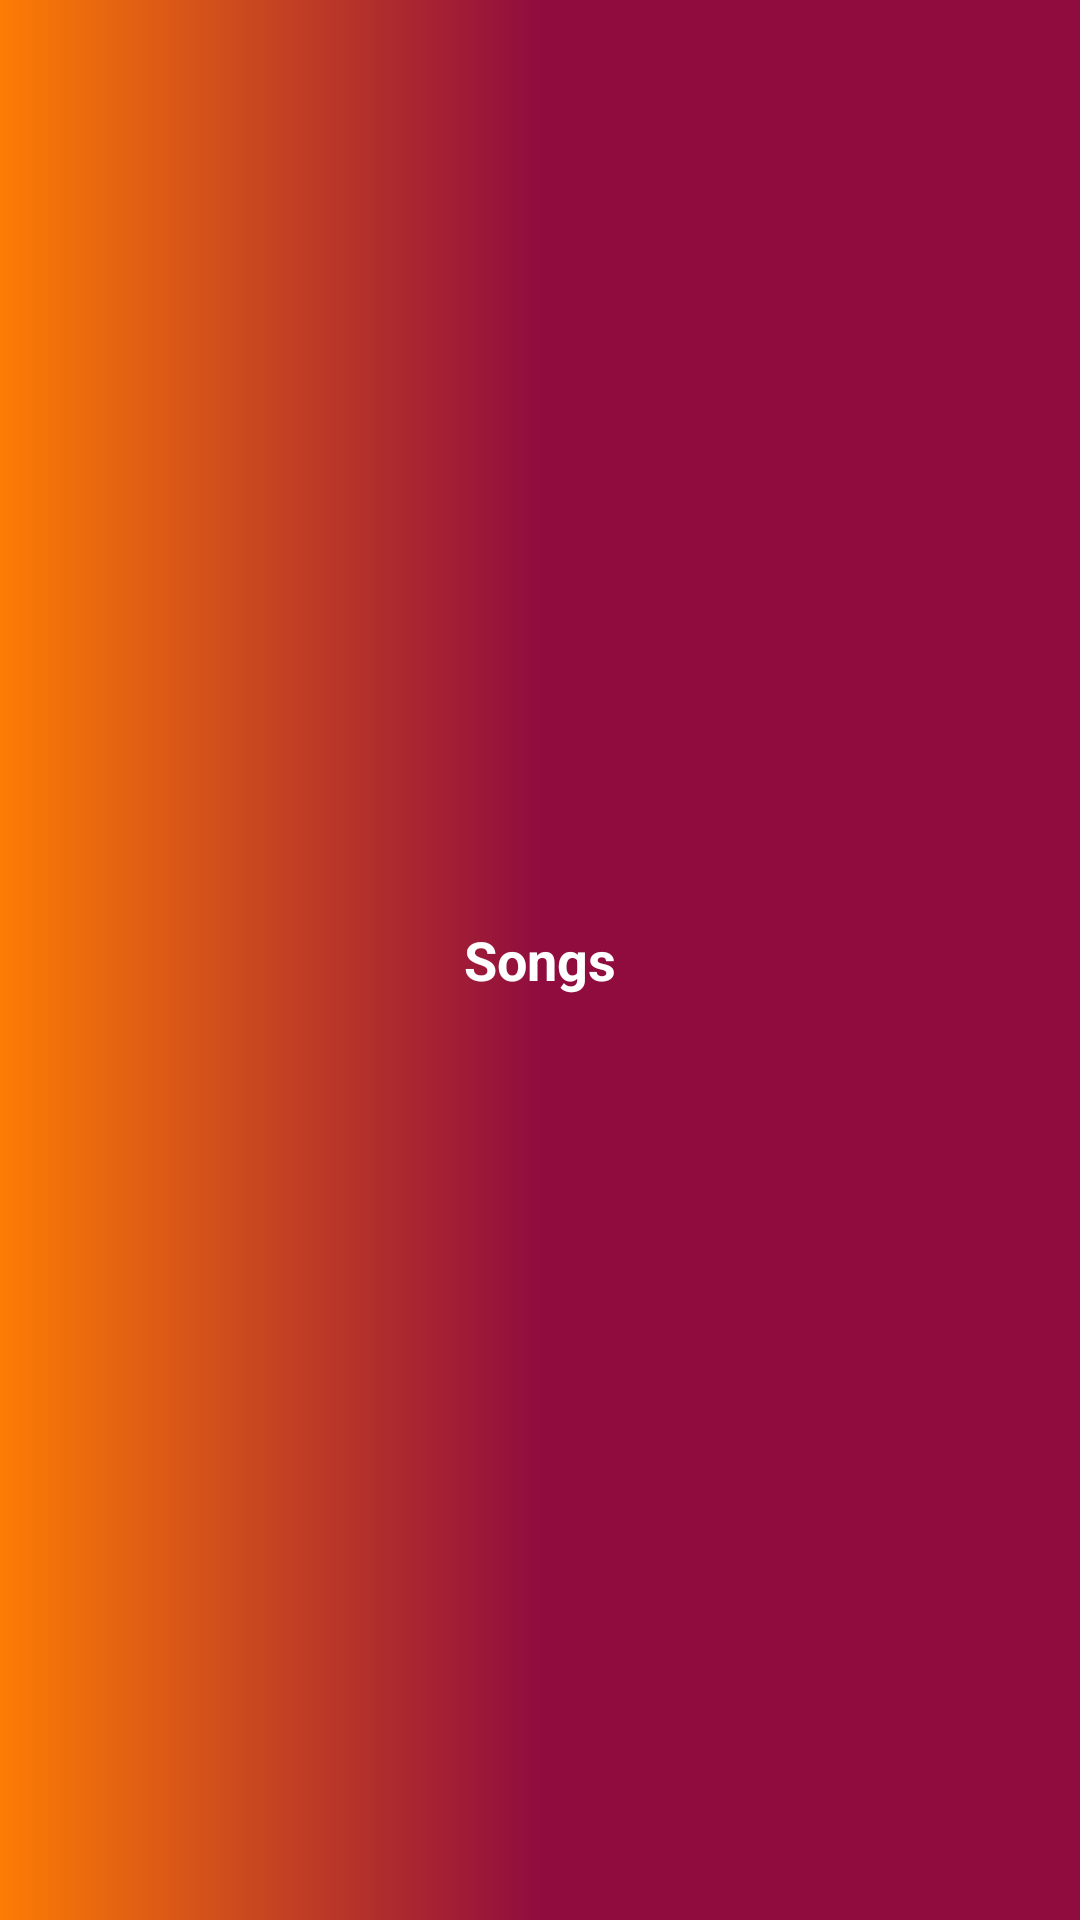

Layout XML and referenced resources for this Android screen:
<!-- AndroidManifest.xml: application theme AppTheme -->
<!-- res/layout/app_toolbar.xml -->
<?xml version="1.0" encoding="utf-8"?>
<android.support.v7.widget.Toolbar
    xmlns:android="http://schemas.android.com/apk/res/android"
    style="@style/ToolbarStyle"
    android:layout_width="match_parent"
    android:layout_height="wrap_content"
    android:background="@drawable/shape_rectangle_gradient"
    android:id="@+id/toolbar">

    <RelativeLayout
        android:id="@+id/rl_toolbar"
        android:layout_width="match_parent"
        android:layout_height="@dimen/action_bar_size">

        <TextView
            android:id="@+id/toolbar_title"
            android:layout_width="wrap_content"
            android:layout_height="wrap_content"
            android:layout_centerInParent="true"
            android:gravity="center"
            android:text="Songs"
            android:textColor="@color/colorWhite"
            android:textSize="18sp"
            android:textStyle="bold"/>
    </RelativeLayout>
</android.support.v7.widget.Toolbar>
<!-- resources referenced by this layout -->
<resources>
  <color name="colorWhite" tools:ignore="MissingDefaultResource">#FFFFFF</color>
  <dimen name="action_bar_size">45dp</dimen>
  <!-- drawable shape_rectangle_gradient (drawable) -->
  <?xml version="1.0" encoding="utf-8"?>
  <shape xmlns:android="http://schemas.android.com/apk/res/android"
      android:shape="rectangle">
      <solid android:color="@color/colorWhite" />
      <gradient
          android:angle="180"
          android:centerColor="#900C3F"
          android:endColor="@color/colorAppTheme"
          android:startColor="#900C3F" />
  </shape>
  
      
  <style name="ToolbarStyle" parent="@style/Widget.AppCompat.Toolbar">
          <item name="contentInsetStart">0dp</item>
          <item name="android:paddingTop">0dp</item>
          <item name="android:paddingBottom">0dp</item>
      </style>
  <style name="AppTheme" parent="Theme.AppCompat.Light.NoActionBar">
          
          <item name="colorPrimary">@color/colorPrimary</item>
          <item name="colorPrimaryDark">@color/colorPrimaryDark</item>
          <item name="colorAccent">@color/colorAccent</item>
  
      </style>
  <color name="colorAppTheme">#fc7c04</color>
  <color name="colorPrimary">#3F51B5</color>
  <color name="colorPrimaryDark">#303F9F</color>
  <color name="colorAccent">#FF4081</color>
</resources>
